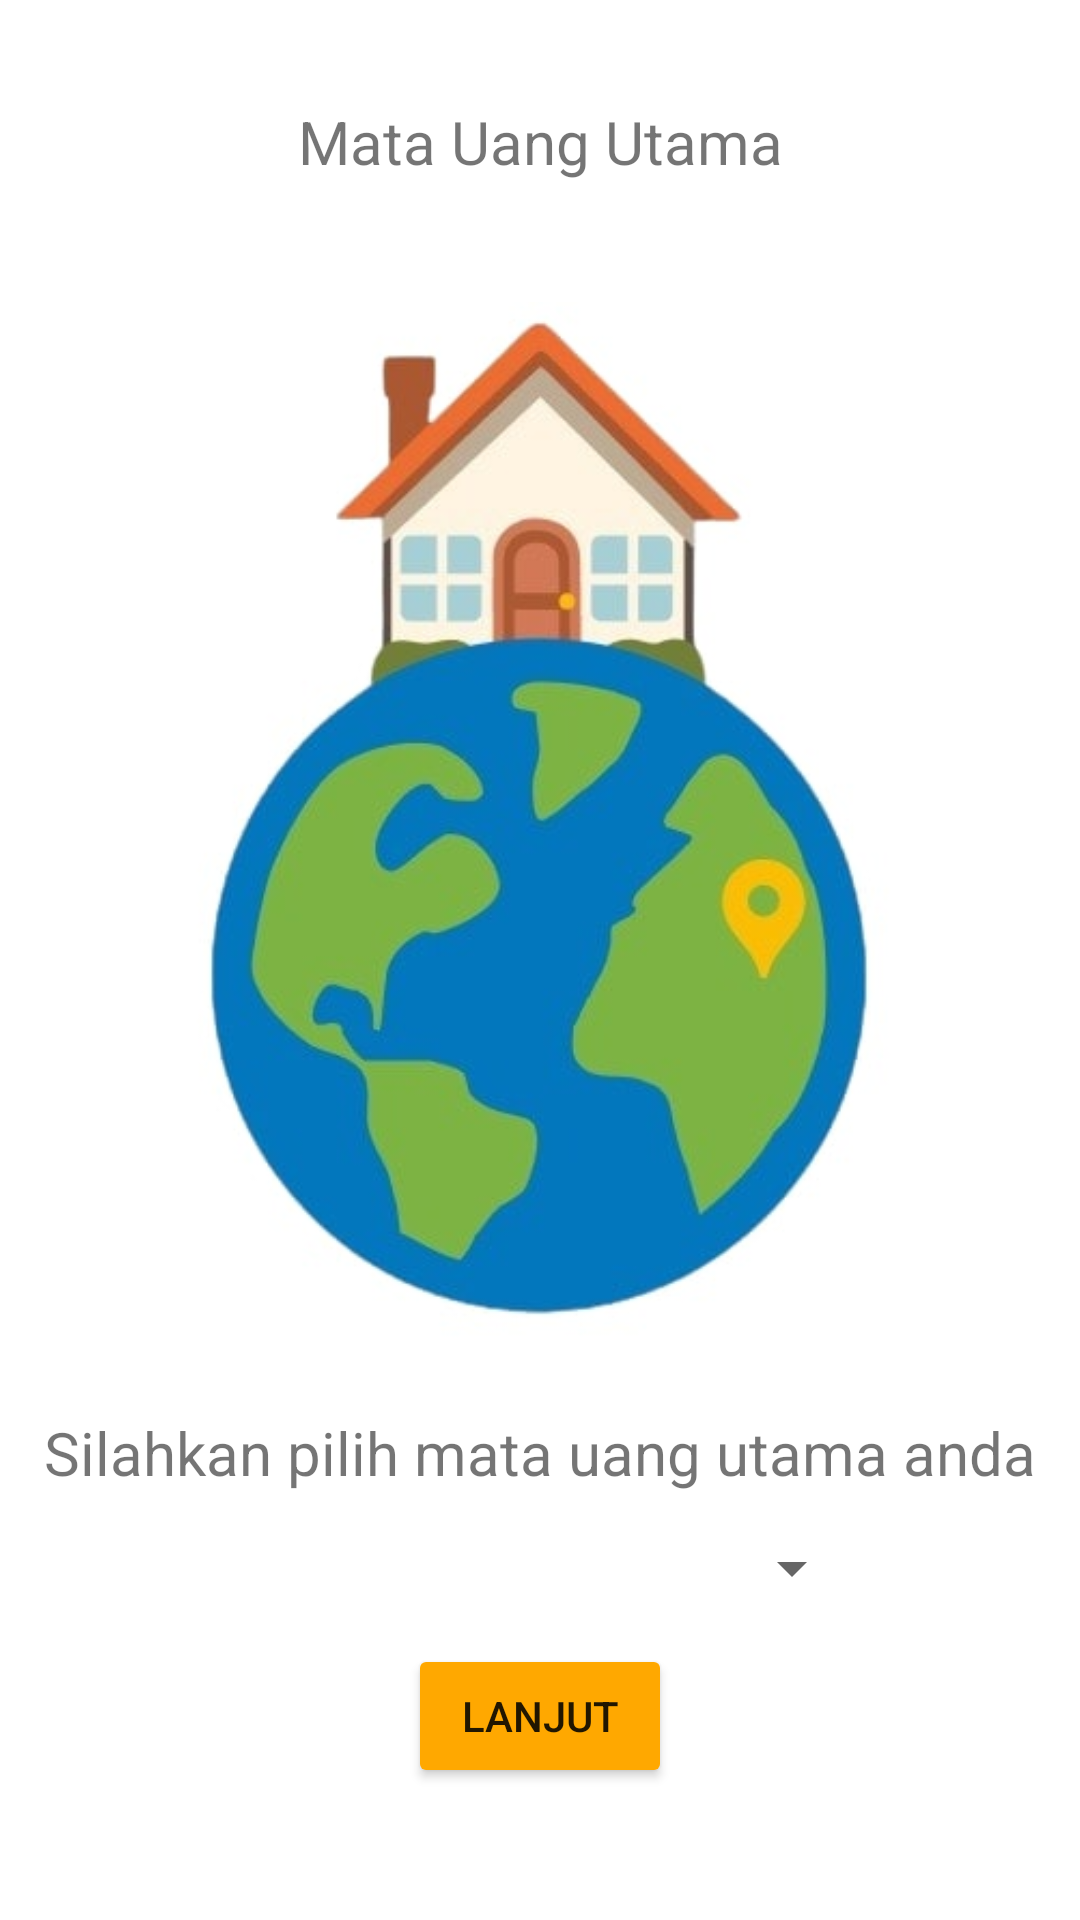

Produce the Android XML layout that renders to this screen, including the resource entries it uses.
<!-- AndroidManifest.xml: application theme Theme.Kosmea -->
<!-- res/layout/activity_main_currency.xml -->
<?xml version="1.0" encoding="utf-8"?>
<androidx.constraintlayout.widget.ConstraintLayout xmlns:android="http://schemas.android.com/apk/res/android"
    xmlns:app="http://schemas.android.com/apk/res-auto"
    xmlns:tools="http://schemas.android.com/tools"
    android:layout_width="match_parent"
    android:layout_height="match_parent"
    tools:context=".main_currency">

    <TextView
        android:id="@+id/textView5"
        android:layout_width="wrap_content"
        android:layout_height="wrap_content"
        android:text="Silahkan pilih mata uang utama anda"
        android:textSize="20sp"
        app:layout_constraintBottom_toTopOf="@+id/bLanjut"
        app:layout_constraintEnd_toEndOf="parent"
        app:layout_constraintStart_toStartOf="parent"
        app:layout_constraintTop_toBottomOf="@+id/imageView2"
        app:layout_constraintVertical_bias="0.251" />

    <TextView
        android:id="@+id/textView4"
        android:layout_width="wrap_content"
        android:layout_height="wrap_content"
        android:text="Mata Uang Utama"
        android:textSize="20sp"
        app:layout_constraintBottom_toTopOf="@+id/imageView2"
        app:layout_constraintEnd_toEndOf="parent"
        app:layout_constraintStart_toStartOf="parent"
        app:layout_constraintTop_toTopOf="parent"
        app:layout_constraintVertical_bias="0.456" />

    <Button
        android:id="@+id/bLanjut"
        android:layout_width="wrap_content"
        android:layout_height="wrap_content"
        android:layout_marginBottom="44dp"
        android:backgroundTint="#FFA800"
        android:text="Lanjut"
        app:layout_constraintBottom_toBottomOf="parent"
        app:layout_constraintEnd_toEndOf="parent"
        app:layout_constraintStart_toStartOf="parent"
        app:layout_constraintTop_toBottomOf="@+id/imageView2"
        app:layout_constraintVertical_bias="1.0"
        tools:ignore="HardcodedText,MissingConstraints" />

    <Spinner
        android:id="@+id/Spmatauang"
        android:layout_width="216dp"
        android:layout_height="48dp"
        app:layout_constraintBottom_toTopOf="@+id/bLanjut"
        app:layout_constraintEnd_toEndOf="parent"
        app:layout_constraintStart_toStartOf="parent"
        app:layout_constraintTop_toBottomOf="@+id/textView5"
        app:layout_constraintVertical_bias="0.442"
        tools:ignore="MissingConstraints" />

    <ImageView
        android:id="@+id/imageView2"
        android:layout_width="268dp"
        android:layout_height="353dp"
        android:contentDescription="TODO"
        app:layout_constraintBottom_toBottomOf="parent"
        app:layout_constraintEnd_toEndOf="parent"
        app:layout_constraintHorizontal_bias="0.496"
        app:layout_constraintStart_toStartOf="parent"
        app:layout_constraintTop_toTopOf="parent"
        app:layout_constraintVertical_bias="0.351"
        app:srcCompat="@drawable/icon" />

</androidx.constraintlayout.widget.ConstraintLayout>
<!-- resources referenced by this layout -->
<resources>
  <!-- drawable icon: jpg bitmap (drawable, 19736 bytes) -->
  <style name="Theme.Kosmea" parent="Theme.MaterialComponents.DayNight.DarkActionBar">
          
          <item name="colorPrimary">@color/purple_500</item>
          <item name="colorPrimaryVariant">@color/purple_700</item>
          <item name="colorOnPrimary">@color/white</item>
          
          <item name="colorSecondary">@color/teal_200</item>
          <item name="colorSecondaryVariant">@color/teal_700</item>
          <item name="colorOnSecondary">@color/black</item>
          
          <item name="android:statusBarColor">?attr/colorPrimaryVariant</item>
          
      </style>
  <!-- not gathered from this repository: default colours our renderer supplied (Android Studio template values) -->
  <color name="purple_500">#FF6200EE</color>
  <color name="purple_700">#FF3700B3</color>
  <color name="teal_200">#FF03DAC5</color>
  <color name="teal_700">#FF018786</color>
  <color name="black">#FF000000</color>
  <color name="white">#FFFFFFFF</color>
</resources>
